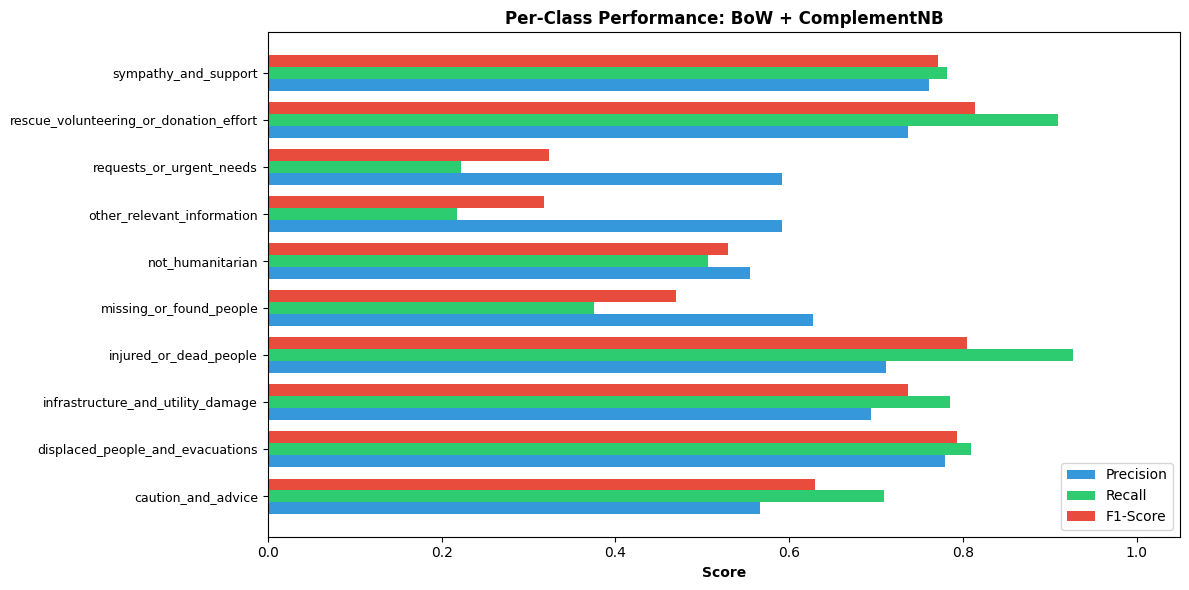

Source data for this figure (header and first rows):
Class, Precision, Recall, F1-Score, Support
caution_and_advice, 0.5664, 0.7093, 0.6299, 1070
displaced_people_and_evacuations, 0.7793, 0.8089, 0.7938, 790.0
infrastructure_and_utility_damage, 0.694, 0.7854, 0.7369, 1617
injured_or_dead_people, 0.7114, 0.9267, 0.8049, 1447
missing_or_found_people, 0.6279, 0.375, 0.4696, 72.0
not_humanitarian, 0.5545, 0.5068, 0.5296, 1245
other_relevant_information, 0.5916, 0.2173, 0.3178, 2407
requests_or_urgent_needs, 0.5918, 0.2226, 0.3236, 521.0
rescue_volunteering_or_donation_effort, 0.7373, 0.9095, 0.8144, 4219
sympathy_and_support, 0.7615, 0.7822, 0.7717, 1772
